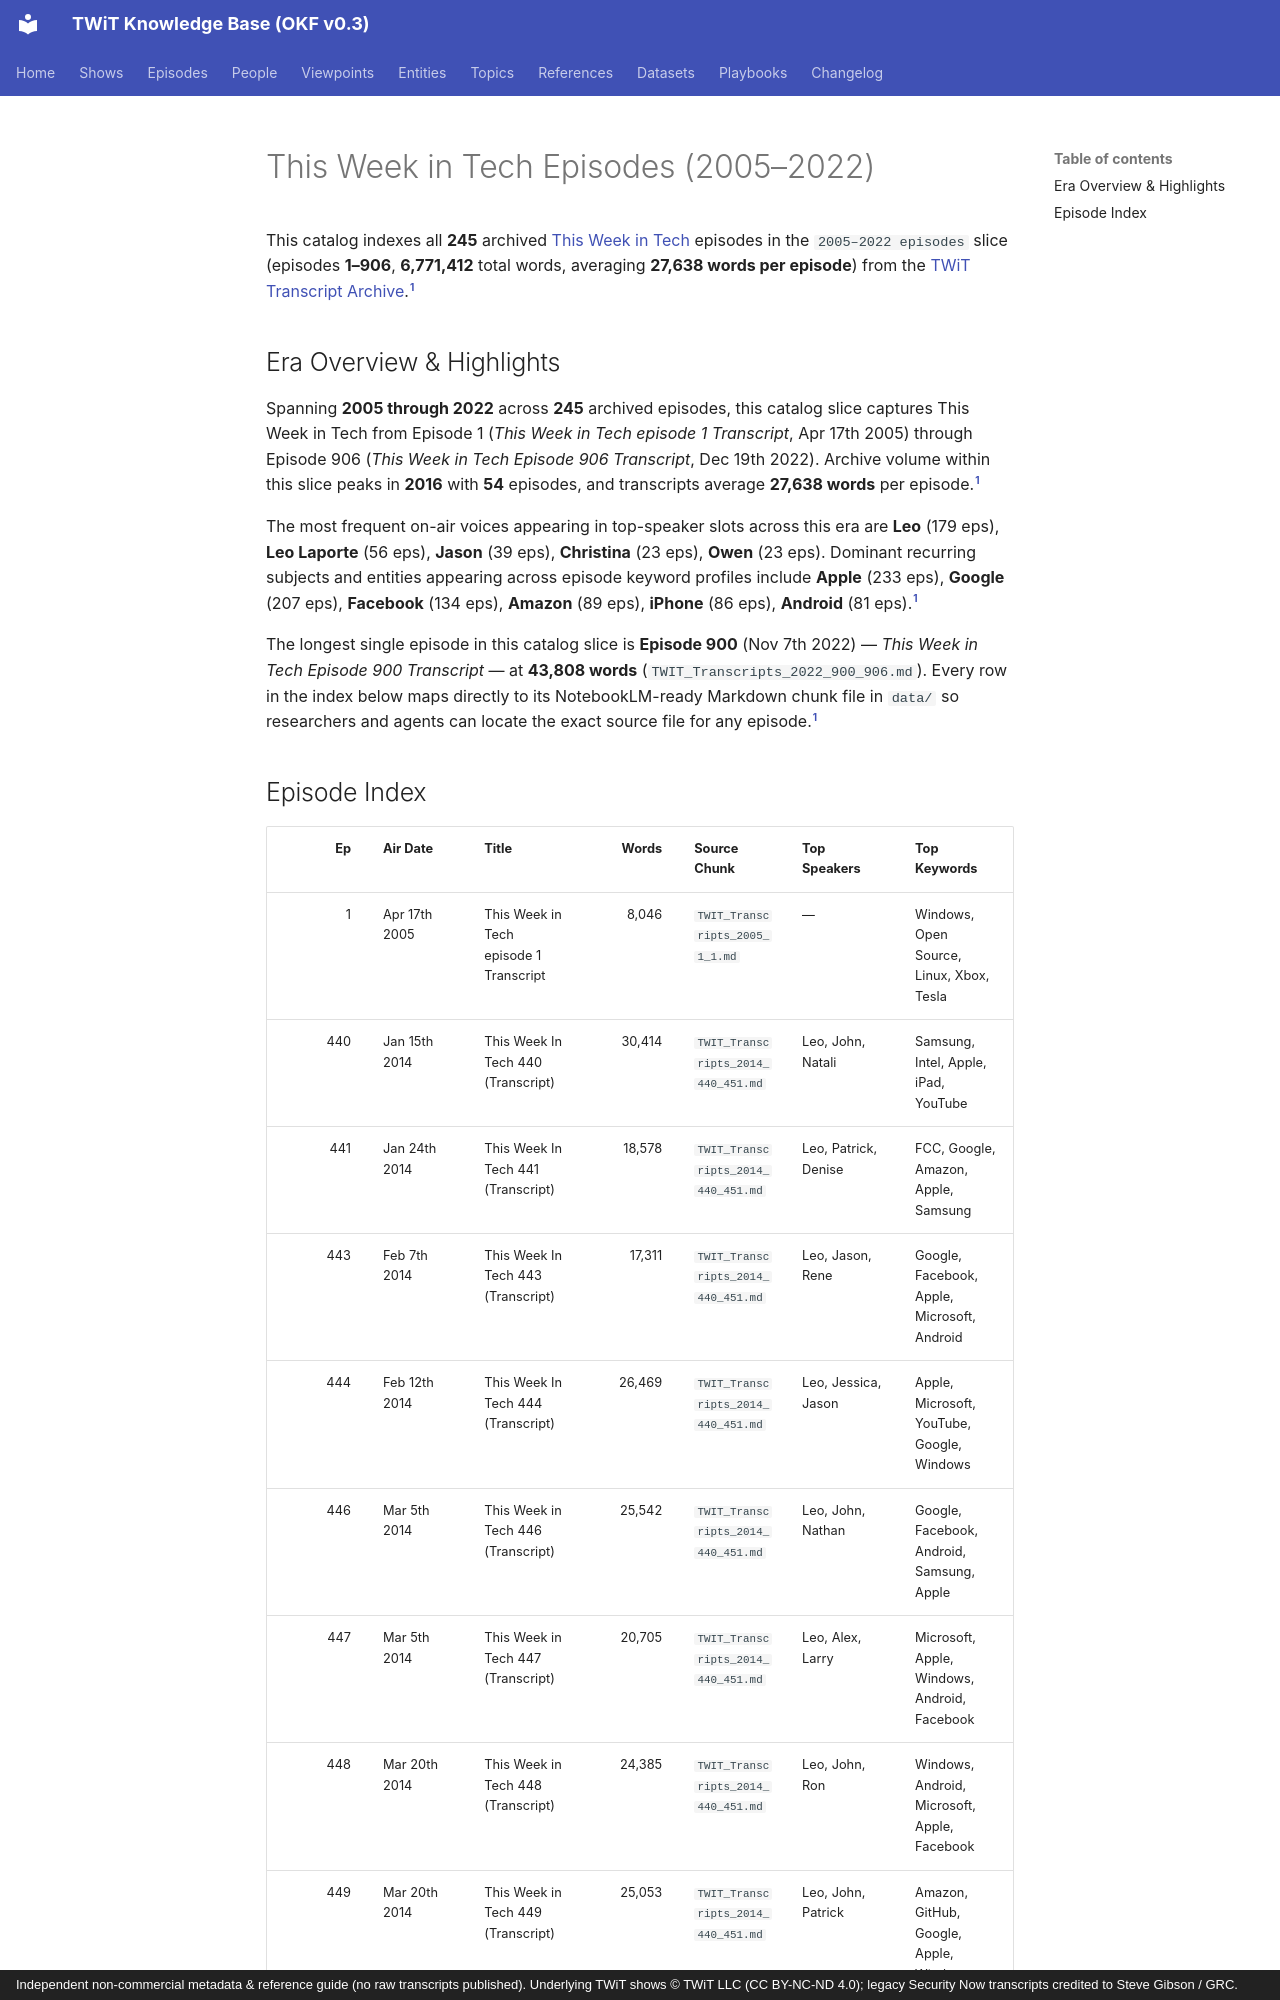

repository: jscott5811/twit-okf-site · page: episodes/twit-2015-2022/index.html · generator: mkdocs · copyright: Independent non-commercial metadata & reference guide (no raw transcripts published). Underlying TWiT shows © TWiT LLC (CC BY-NC-ND 4.0); legacy Security Now transcripts credited to Steve Gibson / GRC.

---
type: episode-catalog
title: "This Week in Tech Episodes (2005–2022)"
description: "Complete episode-level index of 245 This Week in Tech (TWIT) episodes (2005–2022 episodes, ep 1–906, 6,771,412 words)."
tags: [twit, episodes]
generated:
  by: "antigravity/gemini-4-neon-medium"
  at: "2026-11-23T22:50:24Z"
sources:
  - id: "twit-md"
    resource: "local archive data/TWIT_Transcripts_*.md"
    title: "This Week in Tech processed Markdown transcript chunks"
---

This catalog indexes all **245** archived [This Week in Tech](../shows/twit.md) episodes in the `2005–2022 episodes` slice (episodes **1–906**, **6,771,412** total words, averaging **27,638 words per episode**) from the [TWiT Transcript Archive](../datasets/twit-transcript-archive.md).[^twit-md]

## Era Overview & Highlights

Spanning **2005 through 2022** across **245** archived episodes, this catalog slice captures This Week in Tech from Episode 1 (*This Week in Tech episode 1 Transcript*, Apr 17th 2005) through Episode 906 (*This Week in Tech Episode 906 Transcript*, Dec 19th 2022). Archive volume within this slice peaks in **2016** with **54** episodes, and transcripts average **27,638 words** per episode.[^twit-md]

The most frequent on-air voices appearing in top-speaker slots across this era are **Leo** (179 eps), **Leo Laporte** (56 eps), **Jason** (39 eps), **Christina** (23 eps), **Owen** (23 eps). Dominant recurring subjects and entities appearing across episode keyword profiles include **Apple** (233 eps), **Google** (207 eps), **Facebook** (134 eps), **Amazon** (89 eps), **iPhone** (86 eps), **Android** (81 eps).[^twit-md]

The longest single episode in this catalog slice is **Episode 900** (Nov 7th 2022) — *This Week in Tech Episode 900 Transcript* — at **43,808 words** (`TWIT_Transcripts_2022_900_906.md`). Every row in the index below maps directly to its NotebookLM-ready Markdown chunk file in `data/` so researchers and agents can locate the exact source file for any episode.[^twit-md]
